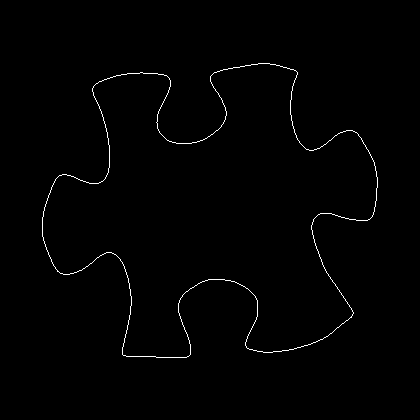

Source data for this figure (header and first rows):
42, 217
42, 218
42, 219
42, 220
42, 221
42, 222
42, 223
42, 224
42, 225
42, 226
42, 227
42, 228
42, 229
42, 230
42, 231
42, 232
42, 233
42, 234
42, 235
42, 236
43, 237
43, 238
43, 239
43, 240
44, 241
44, 242
44, 243
45, 244
45, 245
45, 246
46, 247
46, 248
46, 249
47, 250
47, 251
48, 252
48, 253
48, 254
49, 255
49, 256
50, 257
50, 258
51, 259
51, 260
51, 261
52, 262
52, 263
53, 264
53, 265
54, 266
55, 267
55, 268
56, 269
57, 270
57, 271
58, 271
59, 272
60, 273
61, 273
62, 273
63, 274
... 1,384 more rows
